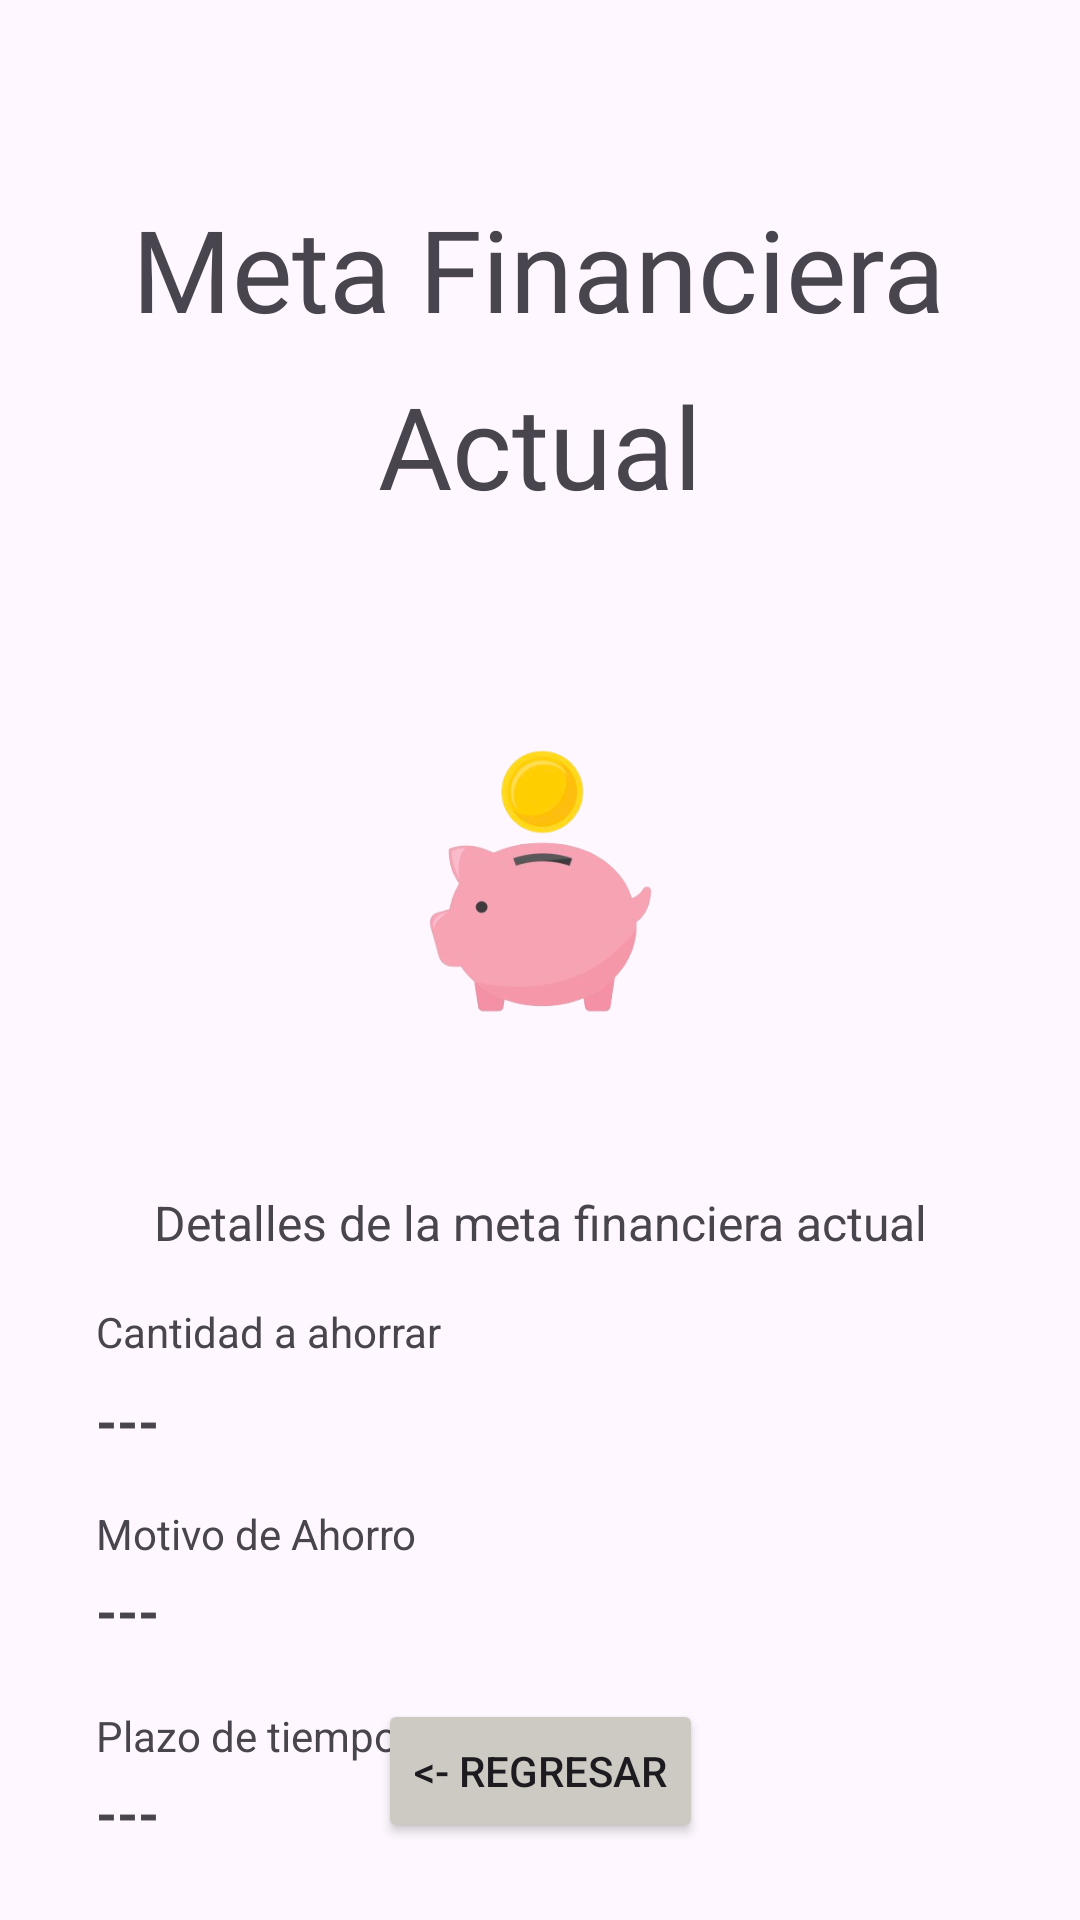

Here is an Android app screen rendered from its layout file. Give the layout XML and the strings, colors and styles it references.
<!-- AndroidManifest.xml: application theme Theme.MyApplication -->
<!-- res/layout/activity_meta_financiera_actual.xml -->
<?xml version="1.0" encoding="utf-8"?>
<androidx.constraintlayout.widget.ConstraintLayout xmlns:android="http://schemas.android.com/apk/res/android"
    xmlns:app="http://schemas.android.com/apk/res-auto"
    xmlns:tools="http://schemas.android.com/tools"
    android:id="@+id/main"
    android:layout_width="match_parent"
    android:layout_height="match_parent"
    tools:context=".metaFinancieraActual">

    
    <TextView
        android:id="@+id/textView1"
        android:layout_width="wrap_content"
        android:layout_height="wrap_content"
        android:layout_marginTop="64dp"
        android:fontFamily="@font/quicksand"
        android:text="@string/title_meta_financiera"
        android:textSize="38sp"
        app:layout_constraintEnd_toEndOf="parent"
        app:layout_constraintHorizontal_bias="0.496"
        app:layout_constraintStart_toStartOf="parent"
        app:layout_constraintTop_toTopOf="parent" />

    <ImageView
        android:id="@+id/imageView2"
        android:layout_width="167dp"
        android:layout_height="150dp"
        android:layout_marginTop="104dp"
        android:contentDescription="@string/imgPuerquito"
        android:scaleType="fitCenter"
        android:src="@drawable/alcancia"
        app:layout_constraintEnd_toEndOf="parent"
        app:layout_constraintStart_toStartOf="parent"
        app:layout_constraintTop_toBottomOf="@id/textView1" />

    <TextView
        android:id="@+id/textView27"
        android:layout_width="wrap_content"
        android:layout_height="wrap_content"
        android:layout_marginStart="32dp"
        android:layout_marginTop="16dp"
        android:text="@string/ahorroCant"
        app:layout_constraintStart_toStartOf="parent"
        app:layout_constraintTop_toBottomOf="@id/textView24" />

    <TextView
        android:id="@+id/tvRazon"
        android:layout_width="0dp"
        android:layout_height="wrap_content"
        android:layout_marginStart="32dp"
        android:layout_marginTop="4dp"
        android:layout_marginEnd="32dp"
        android:text="---"
        android:textSize="18sp"
        android:textStyle="bold"
        app:layout_constraintEnd_toEndOf="parent"
        app:layout_constraintHorizontal_bias="0.0"
        app:layout_constraintStart_toStartOf="parent"
        app:layout_constraintTop_toBottomOf="@id/textView28" />

    <TextView
        android:id="@+id/textView29"
        android:layout_width="wrap_content"
        android:layout_height="wrap_content"
        android:layout_marginStart="32dp"
        android:layout_marginTop="20dp"
        android:text="Plazo de tiempo"
        app:layout_constraintStart_toStartOf="parent"
        app:layout_constraintTop_toBottomOf="@id/tvRazon" />

    <TextView
        android:id="@+id/tvPlazo"
        android:layout_width="wrap_content"
        android:layout_height="wrap_content"
        android:layout_marginStart="32dp"
        android:layout_marginTop="4dp"
        android:text="---"
        android:textSize="18sp"
        android:textStyle="bold"
        app:layout_constraintStart_toStartOf="parent"
        app:layout_constraintTop_toBottomOf="@id/textView29" />

    <TextView
        android:id="@+id/textView28"
        android:layout_width="wrap_content"
        android:layout_height="wrap_content"
        android:layout_marginStart="32dp"
        android:layout_marginTop="16dp"
        android:text="Motivo de Ahorro"
        app:layout_constraintStart_toStartOf="parent"
        app:layout_constraintTop_toBottomOf="@id/tvMetaCant" />

    <TextView
        android:id="@+id/tvMetaCant"
        android:layout_width="wrap_content"
        android:layout_height="wrap_content"
        android:layout_marginStart="32dp"
        android:layout_marginTop="8dp"
        android:text="---"
        android:textSize="18sp"
        android:textStyle="bold"
        app:layout_constraintStart_toStartOf="parent"
        app:layout_constraintTop_toBottomOf="@id/textView27" />

    <TextView
        android:id="@+id/textView24"
        android:layout_width="wrap_content"
        android:layout_height="wrap_content"
        android:layout_marginTop="28dp"
        android:text="Detalles de la meta financiera actual"
        android:textSize="16sp"
        app:layout_constraintEnd_toEndOf="parent"
        app:layout_constraintHorizontal_bias="0.502"
        app:layout_constraintStart_toStartOf="parent"
        app:layout_constraintTop_toBottomOf="@id/imageView2" />

    

    

    

    <Button
        android:id="@+id/btnRegresarDeMFActual"
        android:layout_width="wrap_content"
        android:layout_height="wrap_content"
        android:layout_marginBottom="28dp"
        android:text="@string/regresarRecuperarContra"
        android:backgroundTint="@color/gray"
        app:layout_constraintBottom_toBottomOf="parent"
        app:layout_constraintEnd_toEndOf="parent"
        app:layout_constraintStart_toStartOf="parent"
        app:layout_constraintTop_toBottomOf="@+id/textView29"
        app:layout_constraintVertical_bias="0.913" />

    <TextView
        android:id="@+id/textViewActual"
        android:layout_width="wrap_content"
        android:layout_height="wrap_content"
        android:fontFamily="@font/quicksand"
        android:text="Actual"
        android:textSize="38sp"
        app:layout_constraintBottom_toTopOf="@+id/imageView2"
        app:layout_constraintEnd_toEndOf="parent"
        app:layout_constraintStart_toStartOf="parent"
        app:layout_constraintTop_toBottomOf="@+id/textView1"
        app:layout_constraintVertical_bias="0.156" />

</androidx.constraintlayout.widget.ConstraintLayout>
<!-- resources referenced by this layout -->
<resources>
  <color name="gray">#cdc9c3</color>
  <!-- drawable alcancia: png bitmap (drawable-nodpi, 44844 bytes) -->
  <string name="ahorroCant">Cantidad a ahorrar</string>
  <string name="imgPuerquito">pqiito</string>
  <string name="regresarRecuperarContra">&lt;- Regresar</string>
  <string name="title_meta_financiera">Meta Financiera</string>
  <style name="Theme.MyApplication" parent="Base.Theme.MyApplication" />
  <style name="Base.Theme.MyApplication" parent="Theme.Material3.DayNight.NoActionBar">
          
          
      </style>
</resources>
